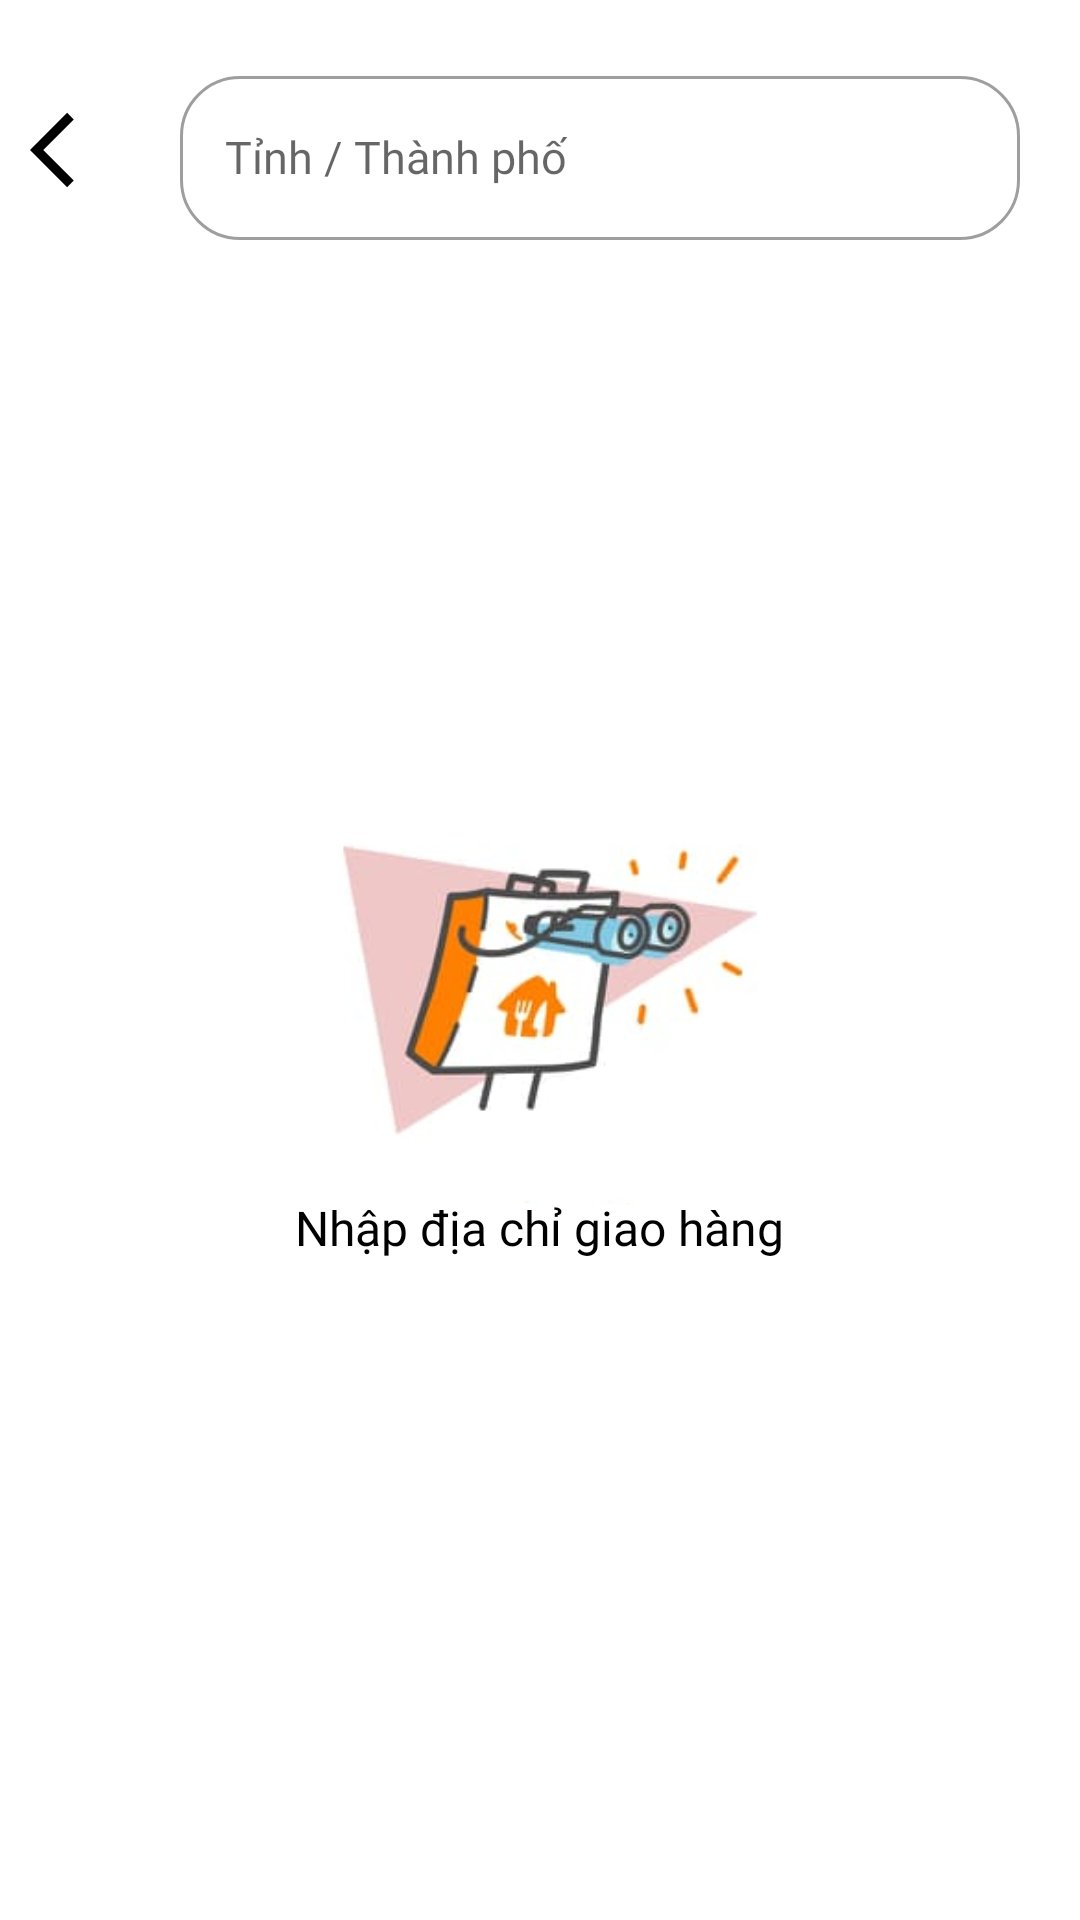

Reconstruct the res/layout file that produces this screen, plus the resources it refers to.
<!-- AndroidManifest.xml: application theme Theme.Food -->
<!-- res/layout/fragment_auto_complete_location.xml -->
<?xml version="1.0" encoding="utf-8"?>
<RelativeLayout xmlns:android="http://schemas.android.com/apk/res/android"
    xmlns:app="http://schemas.android.com/apk/res-auto"
    android:layout_width="match_parent"
    android:layout_height="match_parent"
    xmlns:tools="http://schemas.android.com/tools">

    <LinearLayout
        android:layout_width="match_parent"
        android:layout_height="wrap_content"
        android:layout_marginTop="20dp">

        <ImageView
            android:id="@+id/imv_back"
            android:layout_width="wrap_content"
            android:layout_height="wrap_content"
            android:layout_marginLeft="10dp"
            android:src="@drawable/ic_back_black"
            android:layout_gravity="center_vertical"
            android:layout_marginStart="20dp"/>

        <com.google.android.material.textfield.TextInputLayout
            android:id="@+id/tip_location"
            android:layout_width="match_parent"
            android:layout_height="60dp"
            android:layout_marginStart="20dp"
            android:layout_marginEnd="20dp"
            style="@style/Widget.MaterialComponents.TextInputLayout.OutlinedBox"
            app:boxCornerRadiusTopStart="20dp"
            app:boxCornerRadiusTopEnd="20dp"
            app:boxCornerRadiusBottomStart="20dp"
            app:boxCornerRadiusBottomEnd="20dp">

            <AutoCompleteTextView
                android:id="@+id/tv_city"
                android:layout_width="match_parent"
                android:layout_height="match_parent"
                android:hint="Tỉnh / Thành phố"
                android:textSize="15sp"
                android:paddingLeft="15dp"
                android:fontFamily="@font/semibold"/>

        </com.google.android.material.textfield.TextInputLayout>

    </LinearLayout>


    <ImageView
        android:id="@+id/image"
        android:layout_width="200dp"
        android:layout_height="200dp"
        android:src="@drawable/search_location_image"
        android:layout_centerInParent="true"/>

    <TextView
        android:layout_width="wrap_content"
        android:layout_height="wrap_content"
        android:layout_alignBottom="@id/image"
        android:text="Nhập địa chỉ giao hàng"
        android:fontFamily="@font/semibold"
        android:textSize="16sp"
        android:textColor="@color/black"
        android:layout_centerInParent="true" />


</RelativeLayout>
<!-- resources referenced by this layout -->
<resources>
  <color name="black">#FF000000</color>
  <!-- drawable ic_back_black (drawable) -->
  <vector xmlns:android="http://schemas.android.com/apk/res/android"
      android:width="30dp"
      android:height="30dp"
      android:viewportWidth="24"
      android:viewportHeight="24"
      android:autoMirrored="true">
    <path
        android:fillColor="@android:color/black"
        android:pathData="M11.67,3.87L9.9,2.1 0,12l9.9,9.9 1.77,-1.77L3.54,12z"/>
  </vector>
  <!-- drawable search_location_image: png bitmap (drawable, 47360 bytes) -->
  <style name="Theme.Food" parent="Theme.MaterialComponents.Light.NoActionBar">
          
          <item name="colorPrimary">@color/primary</item>
          <item name="colorPrimaryVariant">@color/primary</item>
          <item name="colorOnPrimary">@color/white</item>
          
          <item name="colorSecondary">@color/teal_200</item>
          <item name="colorSecondaryVariant">@color/teal_700</item>
          <item name="colorOnSecondary">@color/black</item>
          
          <item name="android:statusBarColor" tools:targetApi="l">?attr/colorPrimaryVariant</item>
          
      </style>
  <color name="primary">#FFD563</color>
  <color name="white">#FFFFFFFF</color>
  <color name="teal_200">#FF03DAC5</color>
  <color name="teal_700">#FF018786</color>
</resources>
